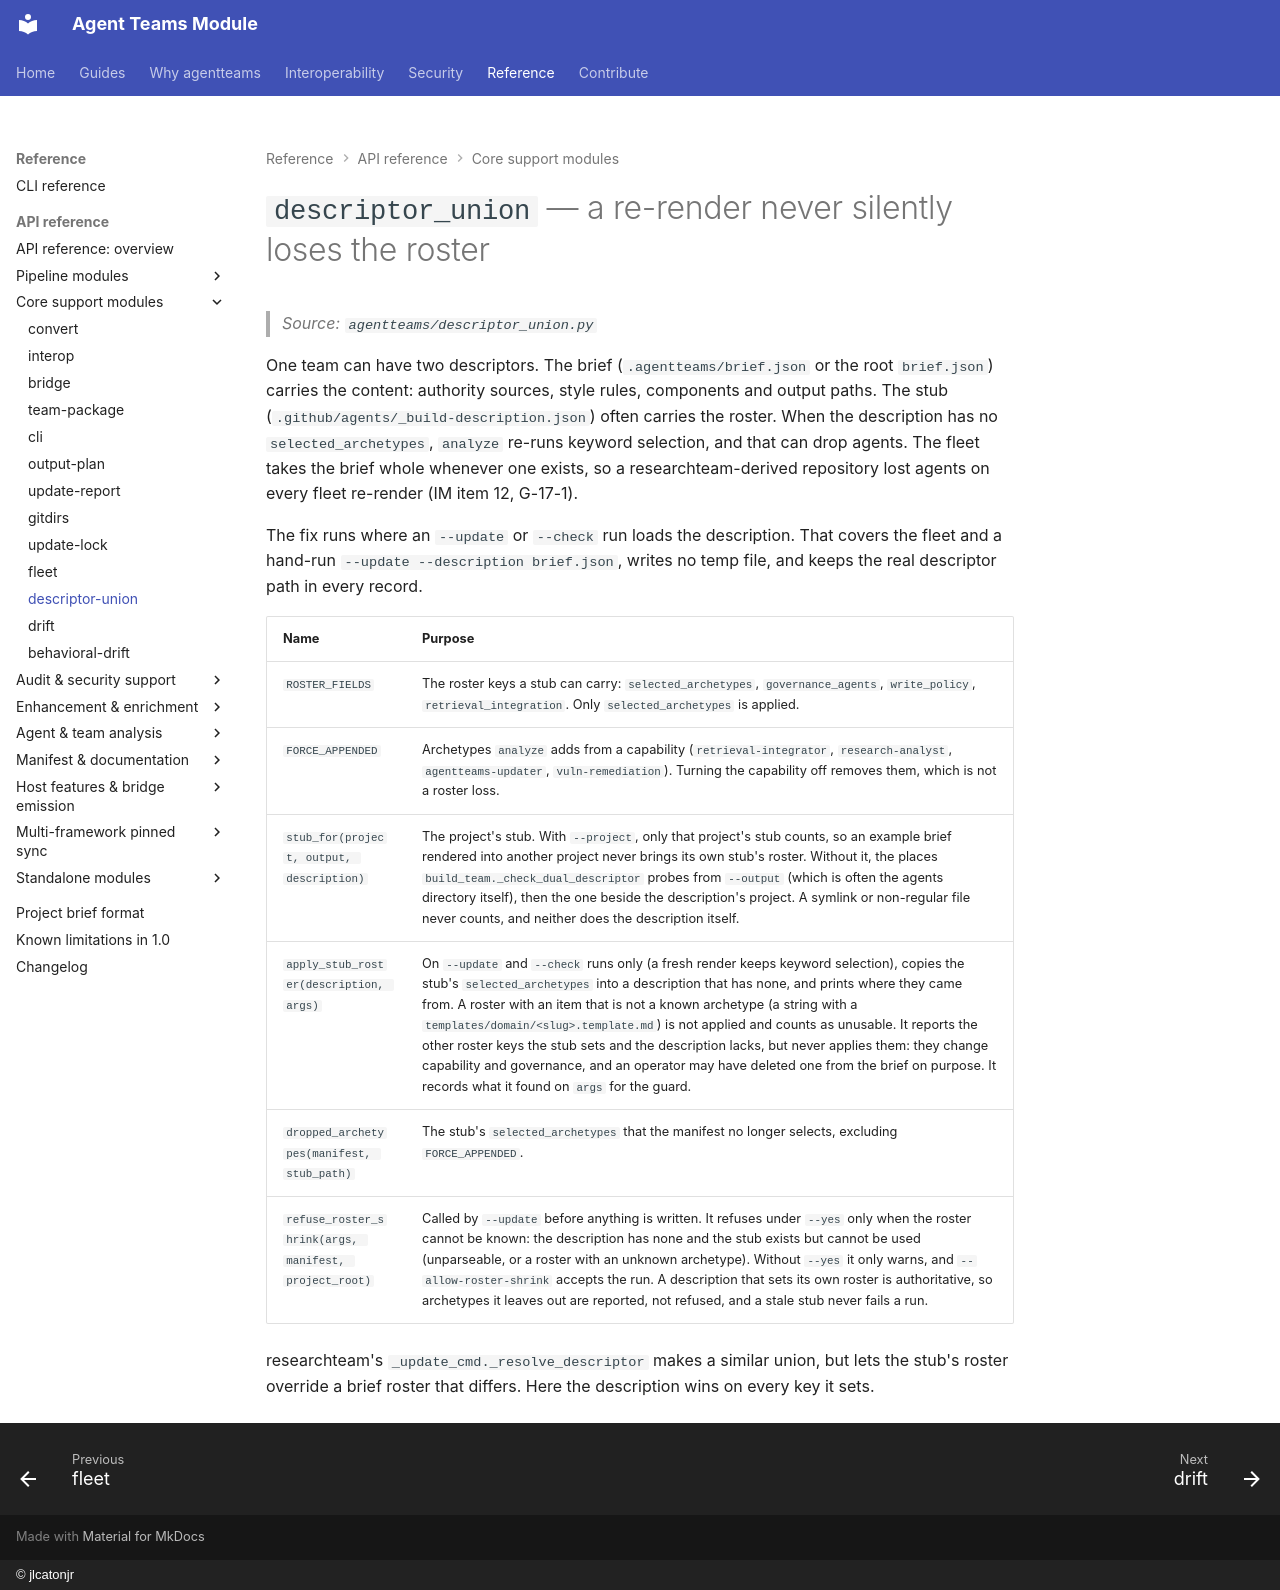

repository: jlcatonjr/agentteams · page: api-reference/descriptor-union/index.html · generator: mkdocs · copyright: © jlcatonjr

# `descriptor_union` — a re-render never silently loses the roster

> *Source: `agentteams/descriptor_union.py`*

One team can have two descriptors. The brief (`.agentteams/brief.json` or the root `brief.json`) carries the content:
authority sources, style rules, components and output paths. The stub (`.github/agents/_build-description.json`) often
carries the roster. When the description has no `selected_archetypes`, `analyze` re-runs keyword selection, and that
can drop agents. The fleet takes the brief whole whenever one exists, so a researchteam-derived repository lost agents
on every fleet re-render (IM item 12, G-17-1).

The fix runs where an `--update` or `--check` run loads the description. That covers the fleet and a hand-run
`--update --description brief.json`, writes no temp file, and keeps the real descriptor path in every record.

| Name | Purpose |
|---|---|
| `ROSTER_FIELDS` | The roster keys a stub can carry: `selected_archetypes`, `governance_agents`, `write_policy`, `retrieval_integration`. Only `selected_archetypes` is applied. |
| `FORCE_APPENDED` | Archetypes `analyze` adds from a capability (`retrieval-integrator`, `research-analyst`, `agentteams-updater`, `vuln-remediation`). Turning the capability off removes them, which is not a roster loss. |
| `stub_for(project, output, description)` | The project's stub. With `--project`, only that project's stub counts, so an example brief rendered into another project never brings its own stub's roster. Without it, the places `build_team._check_dual_descriptor` probes from `--output` (which is often the agents directory itself), then the one beside the description's project. A symlink or non-regular file never counts, and neither does the description itself. |
| `apply_stub_roster(description, args)` | On `--update` and `--check` runs only (a fresh render keeps keyword selection), copies the stub's `selected_archetypes` into a description that has none, and prints where they came from. A roster with an item that is not a known archetype (a string with a `templates/domain/<slug>.template.md`) is not applied and counts as unusable. It reports the other roster keys the stub sets and the description lacks, but never applies them: they change capability and governance, and an operator may have deleted one from the brief on purpose. It records what it found on `args` for the guard. |
| `dropped_archetypes(manifest, stub_path)` | The stub's `selected_archetypes` that the manifest no longer selects, excluding `FORCE_APPENDED`. |
| `refuse_roster_shrink(args, manifest, project_root)` | Called by `--update` before anything is written. It refuses under `--yes` only when the roster cannot be known: the description has none and the stub exists but cannot be used (unparseable, or a roster with an unknown archetype). Without `--yes` it only warns, and `--allow-roster-shrink` accepts the run. A description that sets its own roster is authoritative, so archetypes it leaves out are reported, not refused, and a stale stub never fails a run. |

researchteam's `_update_cmd._resolve_descriptor` makes a similar union, but lets the stub's roster override a brief
roster that differs. Here the description wins on every key it sets.
